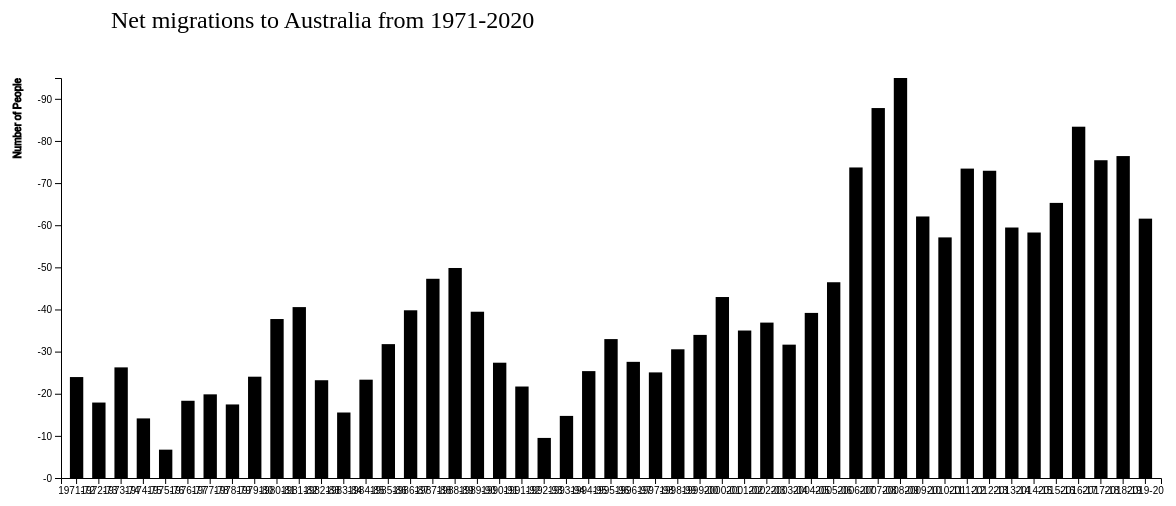
D3 v7 page, settled after 480 driven frames (8 s of simulated time); the page loaded 1 data file(s).


// ── example.js
function main() {
	var svg = d3.select("svg"),
        margin = 200,
        width = svg.attr("width") - margin,
        height = svg.attr("height") - margin;

    svg.append("text")
       .attr("transform", "translate(100,0)")
       .attr("x", 50)
       .attr("y", 50)
       .attr("font-size", "24px")
       .text("Net migrations to Australia from 1971-2020");

    var xScale = d3.scaleBand().range([0, width]).padding(0.4),
        yScale = d3.scaleLinear().range([height, 0]);

    var g = svg.append("g")
            .attr("transform", "translate(" + 100 + "," + 100 + ")");

    d3.csv("net_migration_overseas_new.csv").then( function(data) {
        xScale.domain(data.map(function(d) { return d.Year; }));
        yScale.domain([0, d3.max(data, function(d) { return d.Adjusted_data; })]);

        g.append("g")
         .attr("transform", "translate(0," + height + ")")
         .call(d3.axisBottom(xScale))
         .append("text")
         .attr("y", height - 250)
         .attr("x", width - 100)
         .attr("text-anchor", "end")
         .attr("stroke", "black")
         .text("Year");

        g.append("g")
         .call(d3.axisLeft(yScale).tickFormat(function(d){return "-" + d;}).ticks(10))
	 .append("text")
	 .attr("transform", "rotate(-90)")
	 .attr("y", 10)
	 .attr('dy', '-5em')
	 .attr('text-anchor', 'end')
	 .attr('stroke', 'black')
	 //needs to be fixed
	 .text('Number of People')

        g.selectAll(".bar")
         .data(data)
         .enter().append("rect")
         .attr("class", "bar")
	 .on("mouseover", onMouseOver) // Add listener for event
	 .on("mouseout", onMouseOut)
         .attr("x", function(d) { return xScale(d.Year); })
         .attr("y", function(d) { return yScale(d.Adjusted_data); })
         .attr("width", xScale.bandwidth())
	 .transition()
	 .ease(d3.easeLinear)
	 .duration(500)
	 .delay(function(d,i){ return i * 50})
         .attr("height", function(d) { return height - yScale(d.Adjusted_data); });
	})
       
	// Mouseover event handler

	function onMouseOver(d, i) {
		// Get bar's xy values, ,then augment for the tooltip
		var xPos = parseFloat(d3.select(this).attr('x')) + xScale.bandwidth() / 2;
		var yPos = parseFloat(d3.select(this).attr('y')) / 2 + height / 2

		// Update Tooltip's position and value
		d3.select('#tooltip')
			.style('left', xPos + 'px')
			.style('top', yPos + 'px')
			.select('#value').text(i.Migrantdata)
		
		d3.select('#tooltip').classed('hidden', false);


		d3.select(this).attr('class','highlight')
		d3.select(this)
			.transition() // I want to add animnation here
			.duration(500)
			.attr('width', xScale.bandwidth() + 5)
			.attr('y', function(d){return yScale(d.Adjusted_data) - 10;})
			.attr('height', function(d){return height - yScale(d.Adjusted_data) + 10;})

	}

	// Mouseout event handler
	function onMouseOut(d, i){
		d3.select(this).attr('class','bar')
		d3.select(this)
			.transition()
			.duration(500)
			.attr('width', xScale.bandwidth())
			.attr('y', function(d){return yScale(d.Adjusted_data);})
			.attr('height', function(d) {return height - yScale(d.Adjusted_data)})
		
		d3.select('#tooltip').classed('hidden', true);
	}
}

### data: net_migration_overseas_new.csv
?Year, Migrantdata, Migrantdata_percent, Adjusted_data, total
1971-72, 75,672, 1.198, 23.96, 6,316,832
1972-73, 56,562, 0.8954, 17.91, 
1973-74, 82,926, 1.313, 26.26, 
1974-75, 44,675, 0.7072, 14.14, 
1975-76, 21,239, 0.3362, 6.725, 
1976-77, 57,897, 0.9166, 18.33, 
1977-78, 62,715, 0.9928, 19.86, 
1978-79, 55,137, 0.8729, 17.46, 
1979-80, 75,941, 1.202, 24.04, 
1980-81, 119,175, 1.887, 37.73, 
1981-82, 128,117, 2.028, 40.56, 
1982-83, 73,295, 1.16, 23.21, 
1983-84, 49,098, 0.7773, 15.55, 
1984-85, 73,708, 1.167, 23.34, 
1985-86, 100,359, 1.589, 31.78, 
1986-87, 125,730, 1.99, 39.81, 
1987-88, 149,341, 2.364, 47.28, 
1988-89, 157,436, 2.492, 49.85, 
1989-90, 124,647, 1.973, 39.47, 
1990-91, 86,432, 1.368, 27.37, 
1991-92, 68,580, 1.086, 21.71, 
1992-93, 30,042, 0.4756, 9.512, 
1993-94, 46,549, 0.7369, 14.74, 
1994-95, 80,125, 1.268, 25.37, 
1995-96, 104,137, 1.649, 32.97, 
1996-97, 87,079, 1.379, 27.57, 
1997-98, 79,162, 1.253, 25.06, 
1998-99, 96,483, 1.527, 30.55, 
1999-00, 107,275, 1.698, 33.96, 
2000-01, 135,673, 2.148, 42.96, 
2001-02, 110,556, 1.75, 35, 
2002-03, 116,498, 1.844, 36.88, 
2003-04, 99,966, 1.583, 31.65, 
2004-05, 123,763, 1.959, 39.19, 
2005-06, 146,753, 2.323, 46.46, 
2006-07, 232,796, 3.685, 73.71, 
2007-08, 277,338, 4.39, 87.81, 
2008-09, 299,866, 4.747, 94.94, 
2009-10, 196,058, 3.104, 62.07, 
2010-11, 180,372, 2.855, 57.11, 
2011-12, 231,947, 3.672, 73.44, 
2012-13, 230,329, 3.646, 72.93, 
2013-14, 187,778, 2.973, 59.45, 
2014-15, 184,033, 2.913, 58.27, 
2015-16, 206,233, 3.265, 65.3, 
2016-17, 263,351, 4.169, 83.38, 
2017-18, 238,224, 3.771, 75.43, 
2018-19, 241,338, 3.821, 76.41, 
2019-20, 194,426, 3.078, 61.56, 